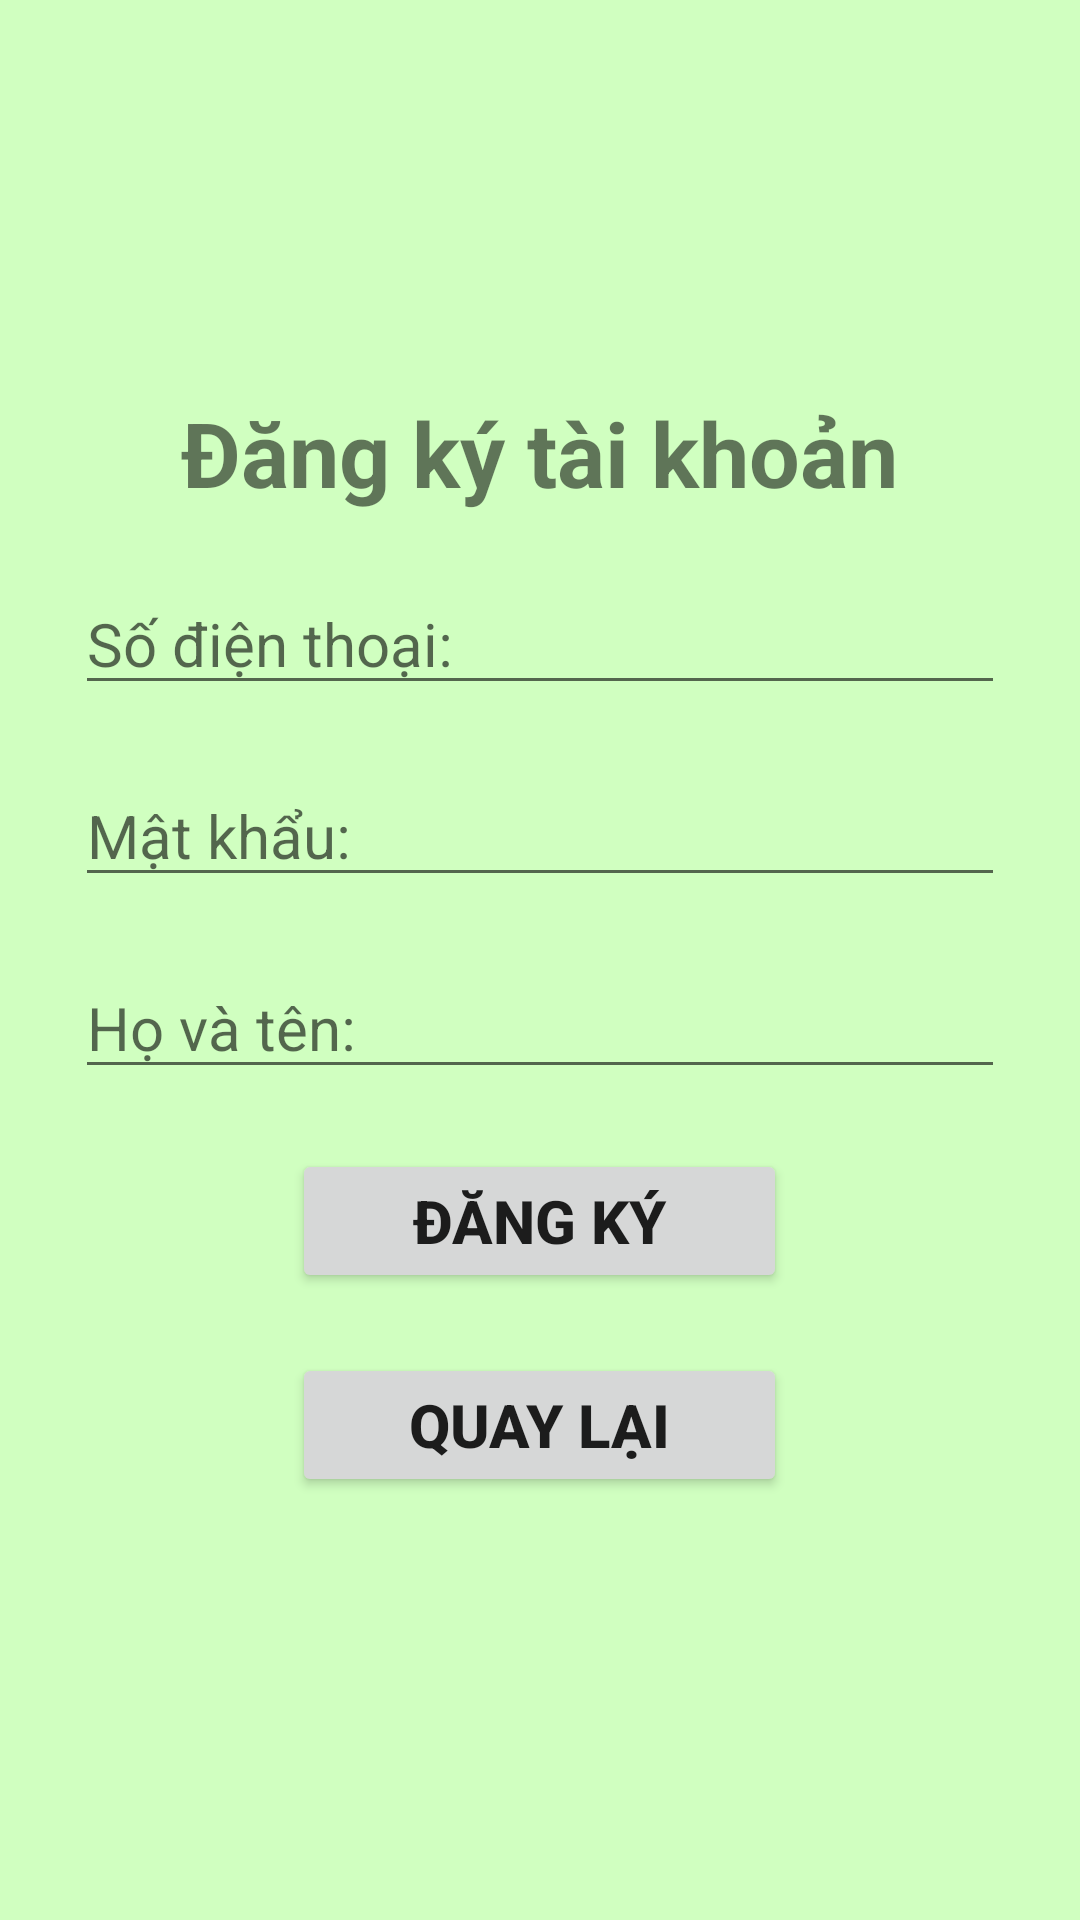

The Android layout XML behind this screen, and the referenced resources:
<!-- AndroidManifest.xml: application theme Theme.DigitalMarketCard -->
<!-- res/layout/activity_register.xml -->
<?xml version="1.0" encoding="utf-8"?>
<RelativeLayout
    xmlns:android="http://schemas.android.com/apk/res/android"
    xmlns:app="http://schemas.android.com/apk/res-auto"
    xmlns:tools="http://schemas.android.com/tools"
    android:layout_width="match_parent"
    android:layout_height="match_parent"
    tools:context=".RegisterActivity"
    android:background="#d0ffc0"
    android:gravity="center">

    <LinearLayout
        android:layout_width="match_parent"
        android:layout_height="wrap_content"
        android:layout_marginStart="25dp"
        android:layout_marginTop="25dp"
        android:layout_marginEnd="25dp"
        android:layout_marginBottom="25dp"
        android:gravity="center"
        android:orientation="vertical">

        <TextView
            android:layout_width="wrap_content"
            android:layout_height="wrap_content"
            android:layout_marginBottom="10dp"
            android:text="Đăng ký tài khoản"
            android:textSize="30sp"
            android:textStyle="bold" />

        <EditText
            android:id="@+id/txtPhoneNumber"
            android:layout_width="match_parent"
            android:layout_height="wrap_content"
            android:layout_marginVertical="10dp"
            android:hint="Số điện thoại: "
            android:inputType="phone"
            android:textSize="20sp" />

        <EditText
            android:id="@+id/txtPasscode"
            android:layout_width="match_parent"
            android:layout_height="wrap_content"
            android:layout_marginVertical="10dp"
            android:hint="Mật khẩu: "
            android:inputType="textPassword"
            android:textSize="20sp" />

        <EditText
            android:id="@+id/txtName"
            android:layout_width="match_parent"
            android:layout_height="wrap_content"
            android:layout_marginVertical="10dp"
            android:hint="Họ và tên: "
            android:textSize="20sp" />

        <Button
            android:id="@+id/btnRegister"
            android:layout_width="165dp"
            android:layout_height="wrap_content"
            android:layout_marginVertical="10dp"
            android:text="Đăng ký"
            android:textSize="20sp"
            android:textStyle="bold" />

        <Button
            android:id="@+id/btnBack"
            android:layout_width="165dp"
            android:layout_height="wrap_content"
            android:layout_marginVertical="10dp"
            android:text="Quay lại"
            android:textSize="20sp"
            android:textStyle="bold" />

    </LinearLayout>

</RelativeLayout>
<!-- resources referenced by this layout -->
<resources>
  <style name="Theme.DigitalMarketCard" parent="Theme.MaterialComponents.DayNight.DarkActionBar">
          
          <item name="colorPrimary">@color/purple_500</item>
          <item name="colorPrimaryVariant">@color/purple_700</item>
          <item name="colorOnPrimary">@color/white</item>
          
          <item name="colorSecondary">@color/teal_200</item>
          <item name="colorSecondaryVariant">@color/teal_700</item>
          <item name="colorOnSecondary">@color/black</item>
          
          <item name="android:statusBarColor" tools:targetApi="l">?attr/colorPrimaryVariant</item>
          
      </style>
  <!-- not gathered from this repository: default colours our renderer supplied (Android Studio template values) -->
  <color name="purple_500">#FF6200EE</color>
  <color name="purple_700">#FF3700B3</color>
  <color name="teal_200">#FF03DAC5</color>
  <color name="teal_700">#FF018786</color>
  <color name="black">#FF000000</color>
  <color name="white">#FFFFFFFF</color>
</resources>
